Run: headless pygame with SDL's dummy video driver; simulated clock (each Clock.tick advances the game by its frame time, no real sleeping); random seed 0; keys injected as events and as key.get_pressed() state; no mouse input.
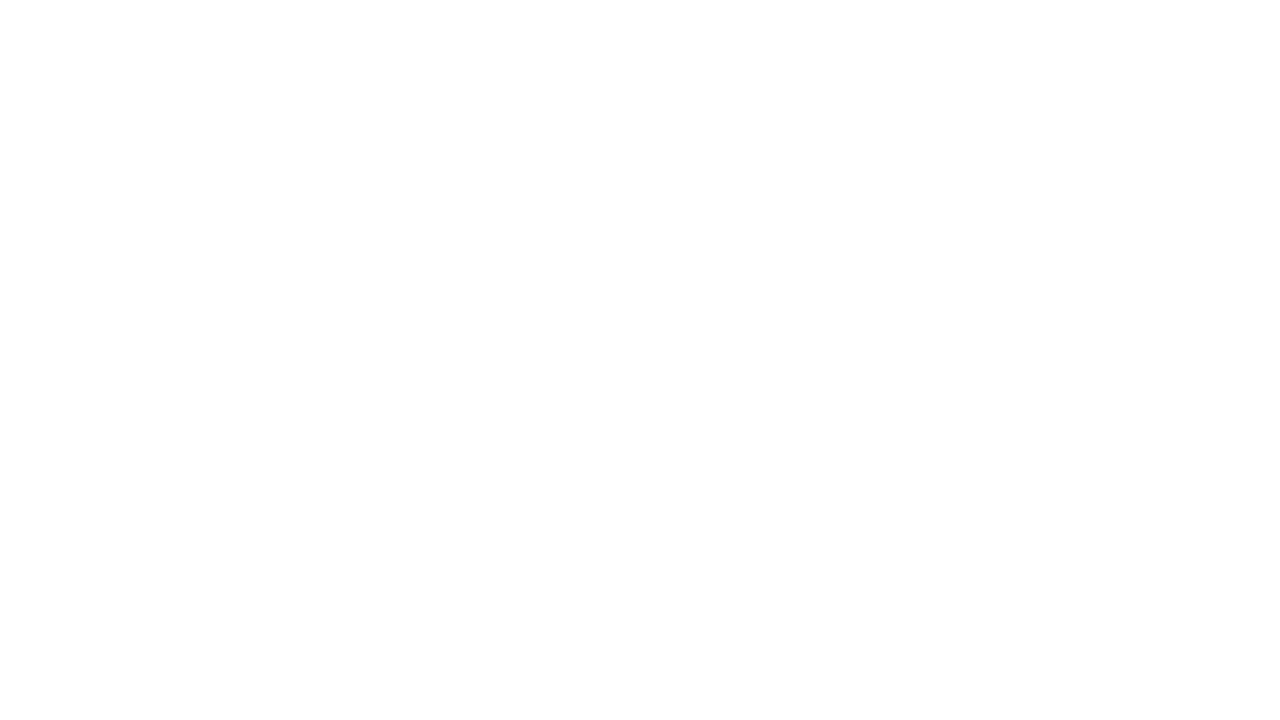
Frame 1 of 4 · flips 1–60 · no input
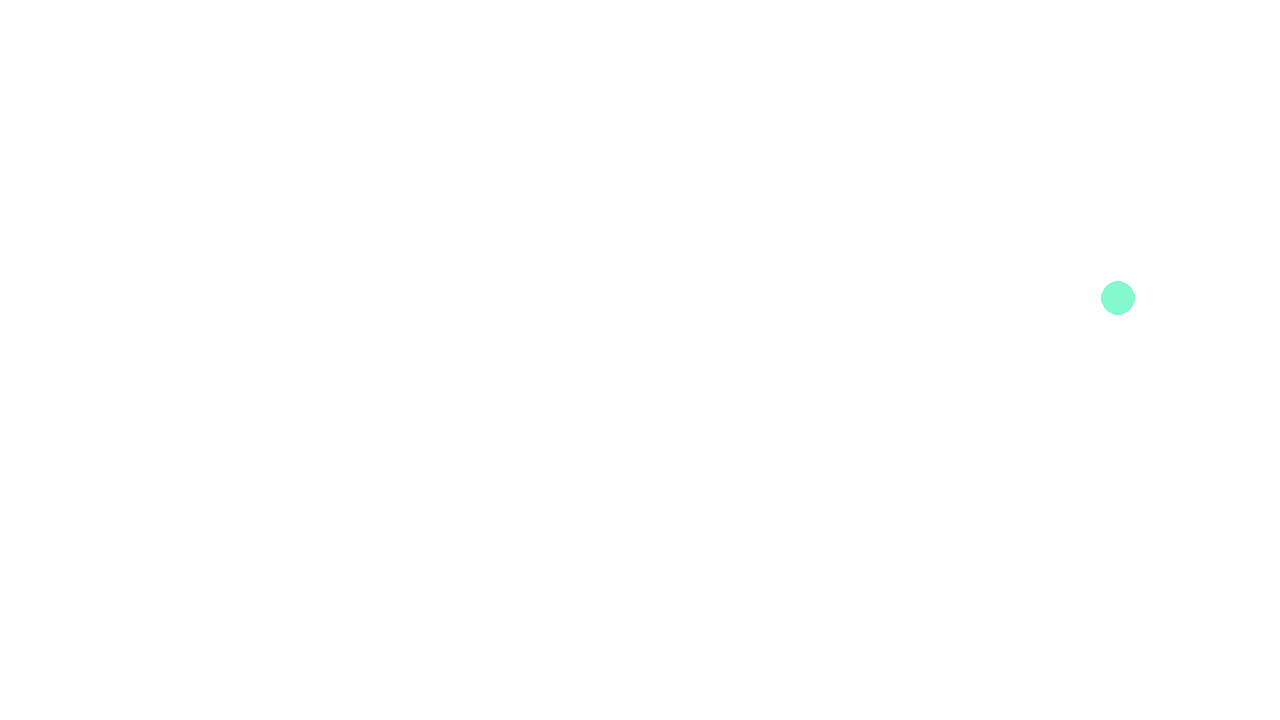
Frame 2 of 4 · flips 61–180 · tapped SPACE, RETURN · held RIGHT (→), D
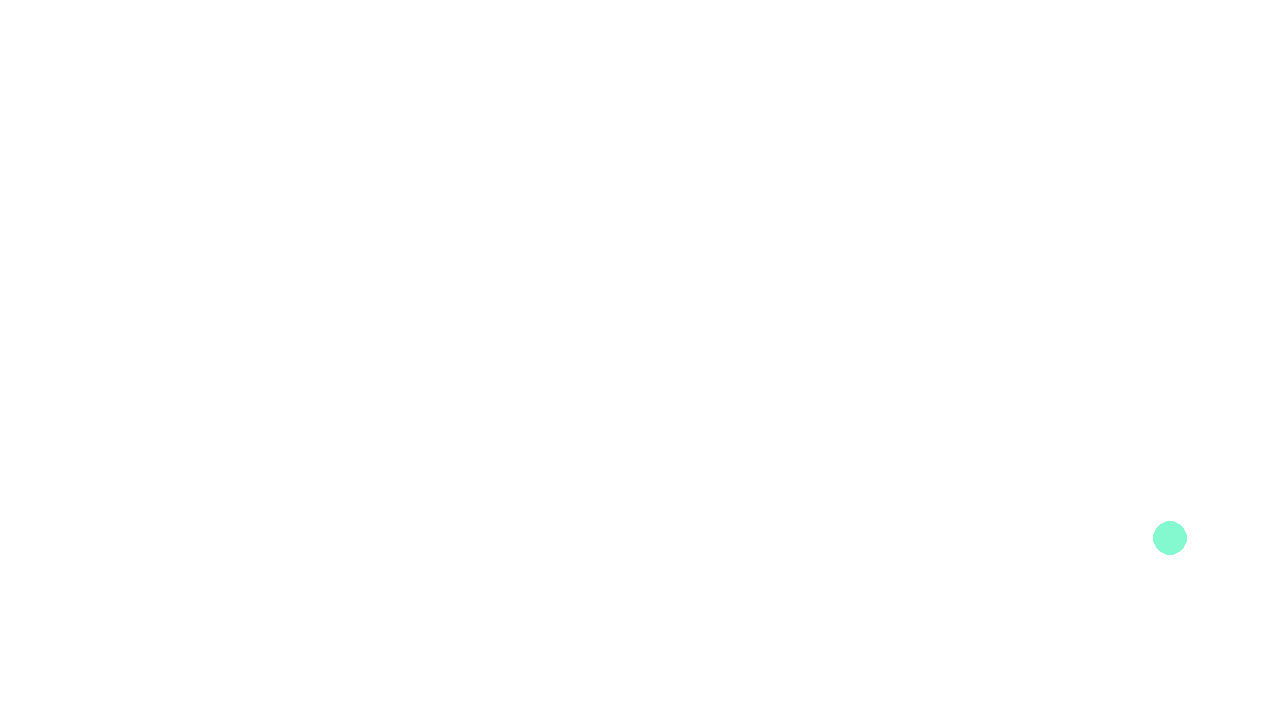
Frame 3 of 4 · flips 181–300 · held DOWN (↓), S
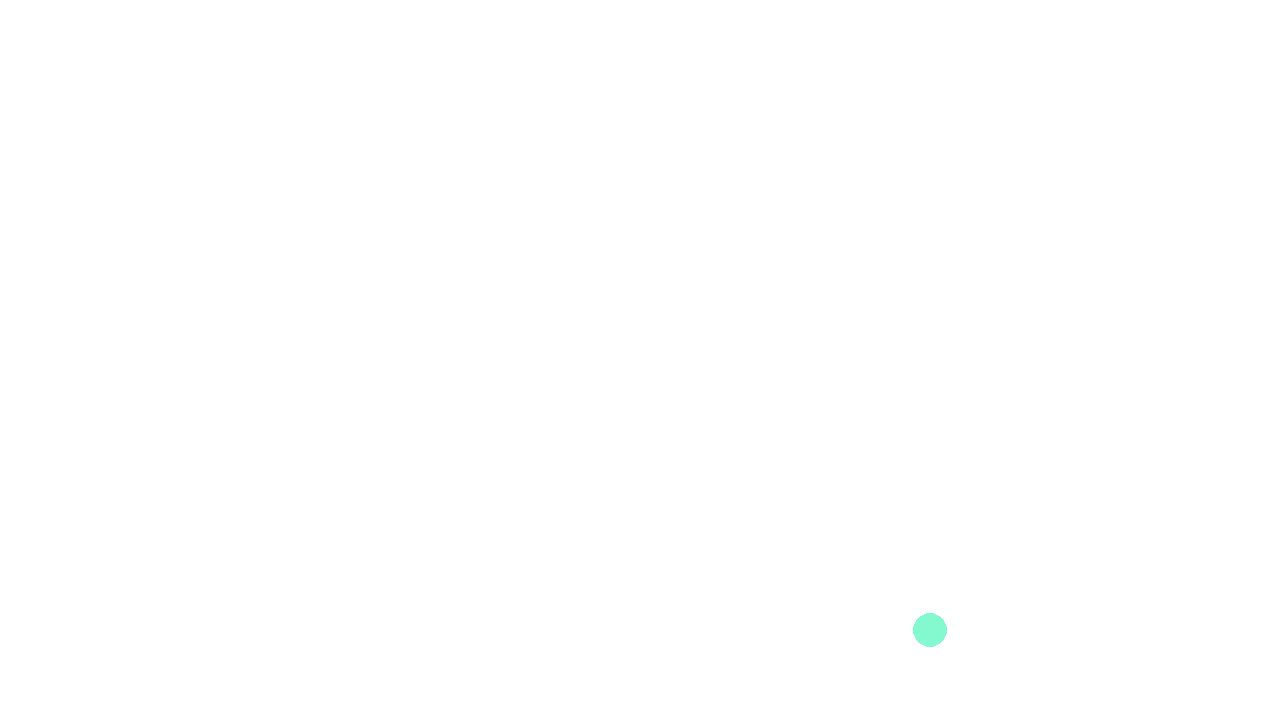
Frame 4 of 4 · flips 301–420 · held LEFT (←), A, UP (↑), W

The pygame program that drew these frames:

import random

import pygame


class Ball:
    def __init__(self):
        self.x = 0
        self.y = 0
        self.color = []
        self.speedX = 0
        self.speedY = 0
        self.size = 0


def setBallPos():
    newBall = Ball()
    newBall.size = random.randint(5, 30)
    newBall.x = random.randrange(newBall.size, screenW - newBall.size)
    newBall.y = random.randrange(newBall.size, screenH - newBall.size)
    newBall.color = [random.randint(0, 255), random.randint(0, 255), random.randint(0, 255)]
    newBall.speedX = random.randint(1, 3)
    newBall.speedY = random.randint(1, 3)

    return newBall


pygame.init()
screenW = 1280
screenH = 720
size = [screenW, screenH]
screen = pygame.display.set_mode(size)
pygame.display.set_caption("The Ball Pit")

clock = pygame.time.Clock()
ballList = []

running = True
while running:
    for event in pygame.event.get():
        if event.type == pygame.QUIT:
            running = False
        elif event.type == pygame.KEYDOWN:
            # Space bar! Spawn a new ball.
            if event.key == pygame.K_SPACE:
                ball = setBallPos()
                ballList.append(ball)
    for ball in ballList:
        ball.x += ball.speedX
        ball.y += ball.speedY

        if ball.x >= screenW - ball.size or ball.x <= ball.size:
            ball.speedX *= -1
        if ball.y >= screenH - ball.size or ball.y <= ball.size:
            ball.speedY *= -1
    screen.fill((255, 255, 255))
    for ball in ballList:
        pygame.draw.circle(screen, ball.color, [ball.x, ball.y], ball.size)
    clock.tick(120)
    pygame.display.flip()
pygame.quit()
